Run: headless pygame with SDL's dummy video driver; simulated clock (each Clock.tick advances the game by its frame time, no real sleeping); random seed 0; keys injected as events and as key.get_pressed() state; mouse plan: one left click at the window centre at the start of phase 2, then a move to the lower-right quarter at the start of phase 3.
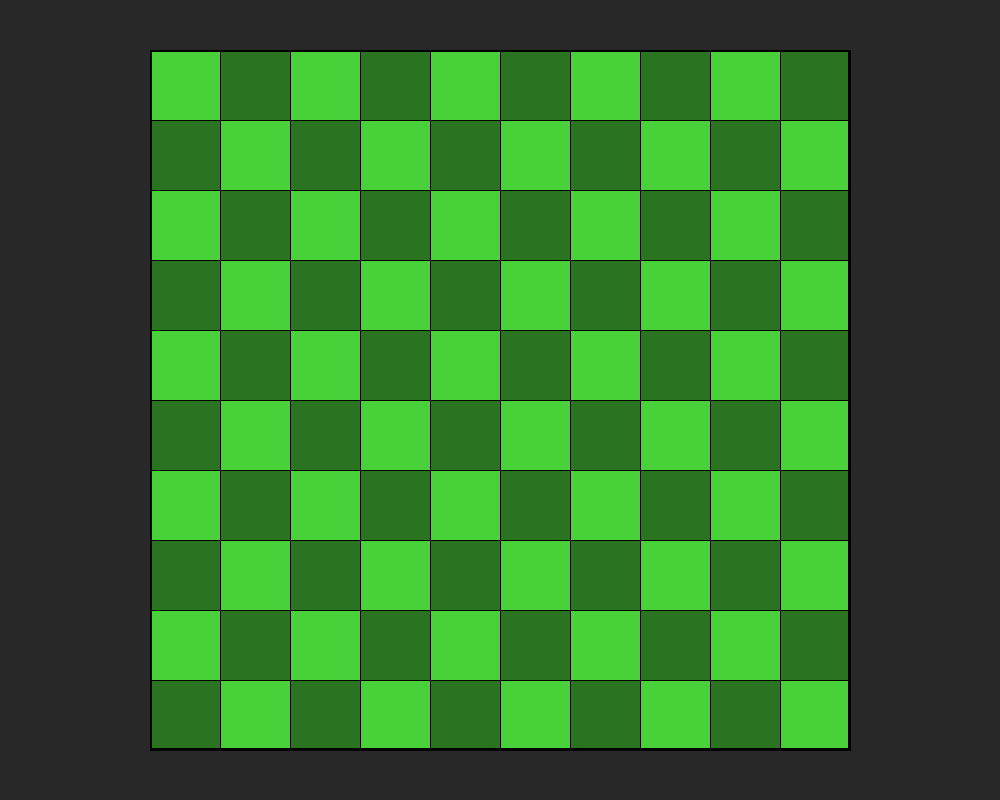
Frame 1 of 4 · flips 1–60 · no input
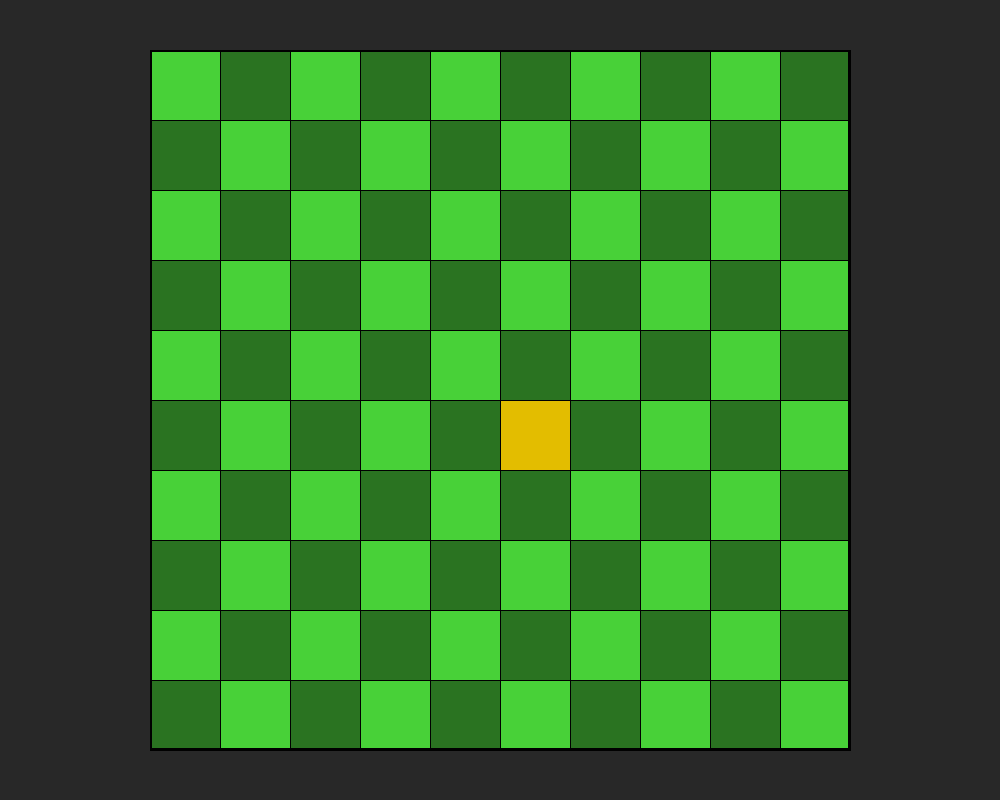
Frame 2 of 4 · flips 61–180 · clicked the window centre · tapped SPACE, RETURN · held RIGHT (→), D
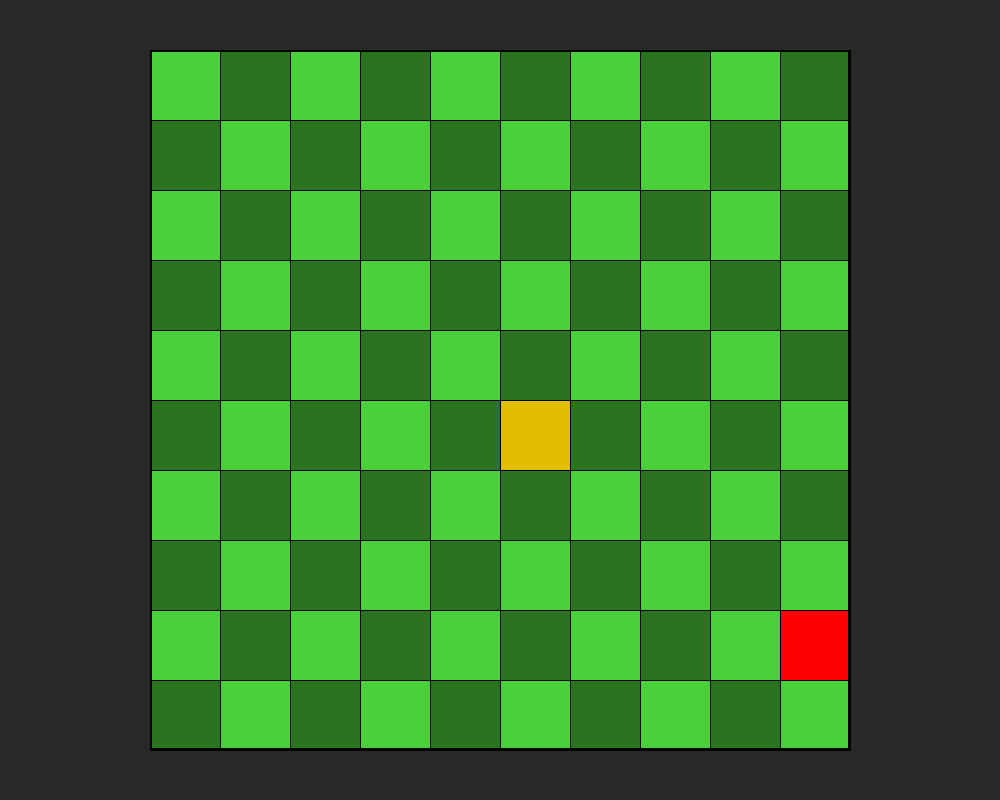
Frame 3 of 4 · flips 181–300 · moved the mouse to the lower-right quarter · held DOWN (↓), S
Frame 4 of 4 · flips 301–420 · held LEFT (←), A, UP (↑), W · screen unchanged from frame 3, image omitted

The pygame program that drew these frames:


import pygame

print("Hello World")

# Window size
screen_width = 1000
screen_height = 800

screen = pygame.display.set_mode((screen_width, screen_height))
pygame.display.set_caption("Tower Defense Map Maker")

clock = pygame.time.Clock()


max_board_width = screen_width - 300
max_board_height = screen_height - 40
board_size = min(max_board_width, max_board_height)

tile_count = 10
tile_size = board_size // tile_count
board_size = tile_size * tile_count

board_x = (screen_width - board_size) // 2
board_y = (screen_height - board_size) // 2

# Colors
bg_color = (40, 40, 40)             # Window background
board_color = (0, 0, 0)             # Board background
ui_panel_color = (60, 60, 60)       # UI panel background
ui_box_color = (80, 80, 80)         # Tower inventory box
ui_box_hover = (100, 100, 100)      # Hover color
ui_box_border = (200, 200, 200)     # Border color
line_color = (0, 0, 0)              # Grid lines
tower_tile_color_a = (72, 209, 56)  # Tower tile 1
tower_tile_color_b = (42, 115, 33)  # Tower tile 2
path_tile_color = (227, 189, 0)     # Path tile

def get_tile_center(col: int, row: int):
    cx = board_x + col * tile_size + tile_size / 2
    cy = board_y + row * tile_size + tile_size / 2
    return cx, cy

def build_enemy_path(board: list, enemy_spawn: list, home_base: list):

    total_rows = len(board)
    total_cols = len(board[0]) if total_rows else 0
    
    rows_p = total_rows - 1
    cols_p = total_cols - 1 if total_rows else 0
    if rows_p <= 0 or cols_p <= 0:
        return []

    
    start_x, start_y = int(enemy_spawn[0]), int(enemy_spawn[1])
    end_x, end_y = int(home_base[0]), int(home_base[1])


    current_tile = (start_y, start_x)
    visited_tiles = set([current_tile])

    def neighbors(rc):
        row, col = rc
        for dy, dx, dname in ((0, 1, "right"), (1, 0, "down"), (0, -1, "left"), (-1, 0, "up")):
            new_row, new_col = row + dy, col + dx
            if 0 <= new_row < rows_p and 0 <= new_col < cols_p and board[new_row][new_col] == 0 and (new_row, new_col) not in visited_tiles:
                yield (new_row, new_col, dy, dx, dname)

    initial = None
    for new_row, new_col, dy, dx, dname in neighbors(current_tile):
        initial = (dy, dx, dname)
        break
    if initial is None:
        return []

    dy, dx, dname = initial
    prev = None
    waypoints = []

    scx, scy = get_tile_center(current_tile[1], current_tile[0])
    waypoints.append({"x": scx, "y": scy, "dir": dname})


    while True:
        new_row, new_col = current_tile[0] + dy, current_tile[1] + dx
        can_forward = 0 <= new_row < rows_p and 0 <= new_col < cols_p and board[new_row][new_col] == 0 and (new_row, new_col) != prev and (new_row, new_col) not in visited_tiles

        if can_forward:
            prev = current_tile
            current_tile = (new_row, new_col)
            visited_tiles.add(current_tile)

            if current_tile == (end_y, end_x):
                current_x, current_y = get_tile_center(current_tile[1], current_tile[0])
                waypoints.append({"x": current_x, "y": current_y, "dir": None})
                break
            continue


        turn_found = None
        for turn_row, turn_col, turn_dy, turn_dx, turn_dname in neighbors(current_tile):
            if (turn_row, turn_col) != prev and (turn_dy, turn_dx) != (dy, dx):
                turn_found = (turn_dy, turn_dx, turn_dname)
                break

        current_x, current_y = get_tile_center(current_tile[1], current_tile[0])
        next_dir_name = turn_found[2] if turn_found else None
        waypoints.append({"x": current_x, "y": current_y, "dir": next_dir_name})

        if turn_found is None:
            break

        dy, dx, dname = turn_found
        prev = current_tile
        current_tile = (current_tile[0] + dy, current_tile[1] + dx)
        visited_tiles.add(current_tile)


    return waypoints

def draw_board(surface: pygame.Surface, board: list):
    # Draw board background
    board_rect = pygame.Rect(board_x, board_y, board_size, board_size)
    pygame.draw.rect(surface, board_color, board_rect)

    # Draw tiles
    for row in range(tile_count):
        for col in range(tile_count):
            x = board_x + col * tile_size
            y = board_y + row * tile_size
            rect = pygame.Rect(x, y, tile_size, tile_size)
            if board[row][col] == 0:
                color = path_tile_color    
            else:
                color = tower_tile_color_a if (row + col) % 2 == 0 else tower_tile_color_b
            pygame.draw.rect(surface, color, rect)

    # Draw grid lines on top
    for i in range(tile_count + 1):

        x = board_x + i * tile_size
        pygame.draw.line(surface, line_color, (x, board_y), (x, board_y + board_size), 1)

        y = board_y + i * tile_size
        pygame.draw.line(surface, line_color, (board_x, y), (board_x + board_size, y), 1)


def main():
    pygame.init()
    
    board = []
    
    home_base = enemy_spawn = [0, 0]
    
    for i in range(11):
        board_line = []
        for j in range(11):
            if j == 10 or i == 10:
                board_line.append(8)
            else:
                board_line.append(1)
        
        board.append(board_line)

    home_base_coords = None
    enemy_spawn_coords = None

    running = True

    while running:
        for event in pygame.event.get():
            if event.type == pygame.QUIT:
                running = False
            elif event.type == pygame.KEYDOWN:
                if event.key == pygame.K_ESCAPE:
                    running = False
            elif event.type == pygame.MOUSEBUTTONDOWN:
                click_pos = list(pygame.mouse.get_pos())
                if (click_pos[0] >= board_x and click_pos[0] <= board_x + board_size) and (click_pos[1] >= board_y and click_pos[1] <= board_y + board_size):
                    map_x = (click_pos[0] - board_x) // tile_size
                    map_y = (click_pos[1] - board_y) // tile_size
                    if map_x < len(board) - 1 and map_y < len(board) - 1:
                        if board[map_y][map_x] == 1:
                            board[map_y][map_x] = 0
                        elif board[map_y][map_x] == 0:
                            board[map_y][map_x] = 1
            elif event.type == pygame.MOUSEBUTTONUP:
                # Board debug
                if (click_pos[0] >= board_x and click_pos[0] <= board_x + board_size) and (click_pos[1] >= board_y and click_pos[1] <= board_y + board_size):
                    map_x = (click_pos[0] - board_x) // tile_size
                    map_y = (click_pos[1] - board_y) // tile_size
                    if map_x < len(board) - 1 and map_y < len(board) - 1:
                        print(f"x: {map_x}, y: {map_y}")
                        if board[map_y][map_x] == 1:
                            tile_type = "tower"
                            print(tile_type)
                        elif board[map_y][map_x] == 0:
                            tile_type = "path"
                            print(tile_type)
                            
        mouse_pos = list(pygame.mouse.get_pos())
        
        
            
        screen.fill(bg_color)
        draw_board(screen, board)
        
        if (mouse_pos[0] >= board_x and mouse_pos[0] <= board_x + board_size) and (mouse_pos[1] >= board_y and mouse_pos[1] <= board_y + board_size):
            if board[(mouse_pos[1] - board_y) // tile_size][(mouse_pos[0] - board_x) // tile_size] == 1:
                pygame.draw.rect(screen, (0, 0, 0), (board_x + ((mouse_pos[0] - board_x) // tile_size) * tile_size, board_y + ((mouse_pos[1] - board_y) // tile_size) * tile_size, tile_size, tile_size))
                pygame.draw.rect(screen, (255, 0, 0), ((board_x + ((mouse_pos[0] - board_x) // tile_size) * tile_size) + 1, (board_y + ((mouse_pos[1] - board_y) // tile_size) * tile_size) + 1, tile_size-1, tile_size-1))
        
        # Draw a thin border around the board
        pygame.draw.rect(screen, board_color, (board_x, board_y, board_size, board_size), 2)

        # Draw the home base
        if home_base_coords is not None:
            pygame.draw.rect(screen, (255, 255, 255), (home_base_coords[0], home_base_coords[1], tile_size / 2, tile_size / 2))
            pygame.draw.rect(screen, (0, 0, 255), (home_base_coords[0]+1, home_base_coords[1]+1, tile_size / 2 - 2, tile_size / 2 - 2))

        # Draw the enemy spawn
        if enemy_spawn_coords is not None:
            pygame.draw.rect(screen, (255, 255, 255), (enemy_spawn_coords[0], enemy_spawn_coords[1], tile_size / 2, tile_size / 2))
            pygame.draw.rect(screen, (255, 0, 255), (enemy_spawn_coords[0]+1, enemy_spawn_coords[1]+1, tile_size / 2 - 2, tile_size / 2 - 2))
        
        pygame.display.flip()
        clock.tick(60)
    
    pygame.quit()
    
main()
